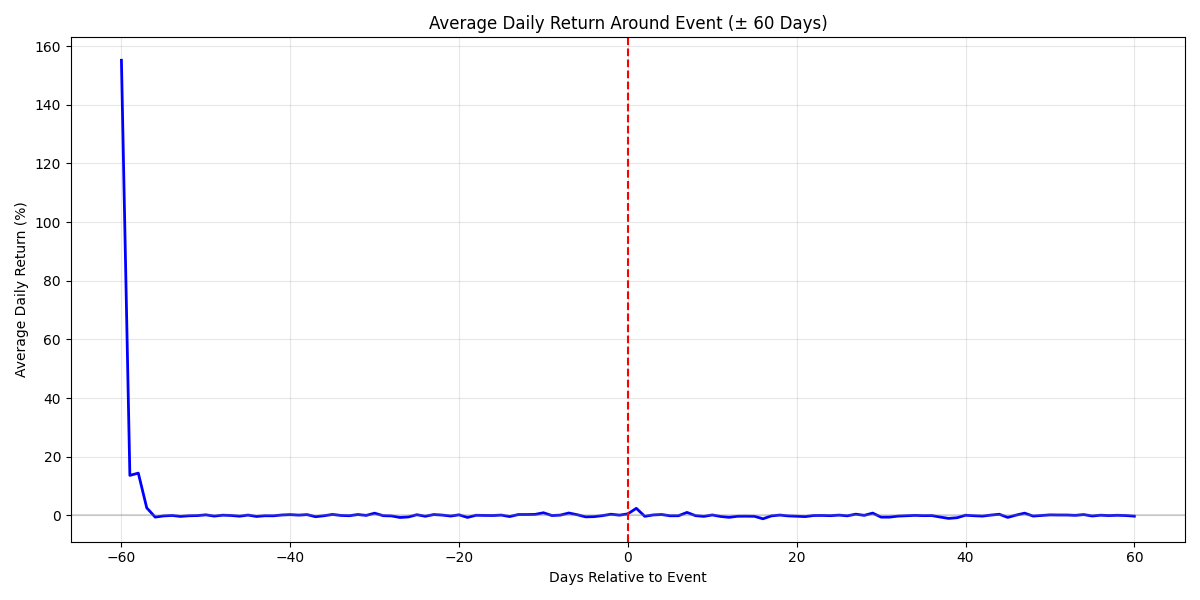

Data behind this chart, as committed beside it:
days_to_event, avg_daily_return, count
-60, 155.1, 525
-59, 13.63, 568
-58, 14.41, 626
-57, 2.562, 758
-56, -0.5809, 871
-55, -0.1795, 581
-54, -0.02268, 409
-53, -0.3441, 529
-52, -0.1283, 578
-51, -0.06649, 618
-50, 0.1871, 767
-49, -0.2414, 866
-48, 0.07403, 580
-47, -0.03363, 412
-46, -0.2719, 530
-45, 0.1075, 571
-44, -0.3585, 617
-43, -0.1194, 765
-42, -0.1383, 865
-41, 0.1365, 579
-40, 0.2571, 412
-39, 0.09286, 543
-38, 0.2604, 572
-37, -0.4471, 616
-36, -0.1208, 767
-35, 0.3222, 875
-34, -0.01773, 579
-33, -0.1104, 413
-32, 0.2956, 524
-31, -0.0005029, 566
-30, 0.758, 622
-29, -0.09347, 761
-28, -0.1794, 866
-27, -0.7156, 570
-26, -0.5313, 406
-25, 0.2302, 515
-24, -0.2981, 561
-23, 0.2818, 622
-22, 0.1059, 755
-21, -0.2198, 865
-20, 0.1929, 573
-19, -0.6921, 411
-18, 0.04134, 532
-17, -0.006737, 573
-16, -0.0359, 624
-15, 0.1051, 765
-14, -0.3982, 869
-13, 0.2823, 578
-12, 0.2909, 406
-11, 0.3399, 533
-10, 0.8999, 572
-9, -0.04913, 625
-8, 0.09839, 763
-7, 0.8159, 871
-6, 0.2288, 574
-5, -0.5009, 407
-4, -0.425, 526
-3, -0.0729, 578
-2, 0.3956, 633
-1, 0.08163, 764
... 61 more rows
